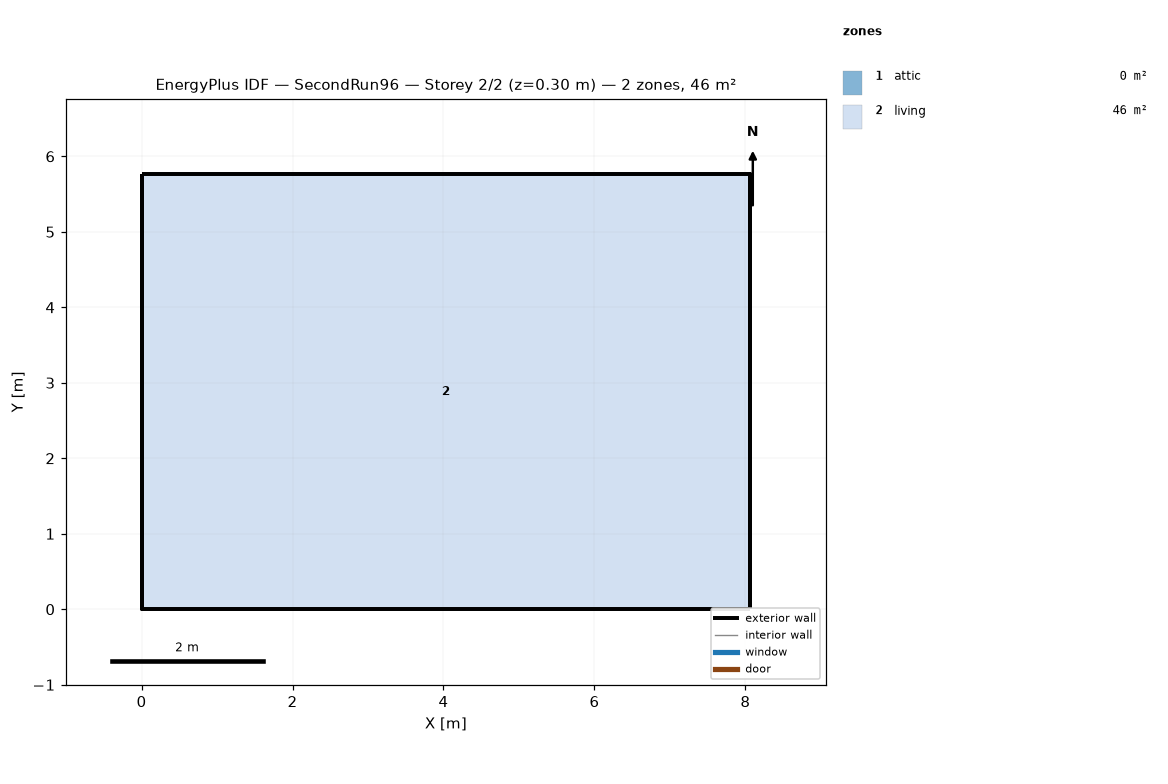
=== STOREY PLAN SPEC (per zone: floor XY polygon, exterior-wall plan segments, windows/doors) ===
zone 1: attic  (0.0 m²)
  exterior wall: (8.06, 0.00) – (8.06, 5.76) – (8.06, 2.88)  [8.6 m]
  exterior wall: (0.00, 5.76) – (0.00, 0.00) – (0.00, 2.88)  [8.6 m]
zone 2: living  (46.5 m²)
  floor: (0.00, 0.00) (0.00, 5.76) (8.06, 5.76) (8.06, 0.00)
  exterior wall: (0.00, 0.00) – (8.06, 0.00)  [8.1 m]
  exterior wall: (8.06, 0.00) – (8.06, 5.76)  [5.8 m]
  exterior wall: (8.06, 5.76) – (0.00, 5.76)  [8.1 m]
  exterior wall: (0.00, 5.76) – (0.00, 0.00)  [5.8 m]

=== DERIVED (storey summary) ===
Building: SecondRun96
Storey: 2 of 2  (floor level z = 0.30 m)
Storey gross floor area: 46.5 m²
Zones on this storey: 2
  - attic: floor 0.0 m²; exterior wall 17.3 m (7.9 m²); WWR 0.0%
  - living: floor 46.5 m²; exterior wall 27.6 m (101.1 m²); WWR 0.0%
Zone adjacency: (none detected)